Run: headless pygame with SDL's dummy video driver; simulated clock (each Clock.tick advances the game by its frame time, no real sleeping); random seed 0; keys injected as events and as key.get_pressed() state; mouse plan: one left click at the window centre at the start of phase 2, then a move to the lower-right quarter at the start of phase 3.
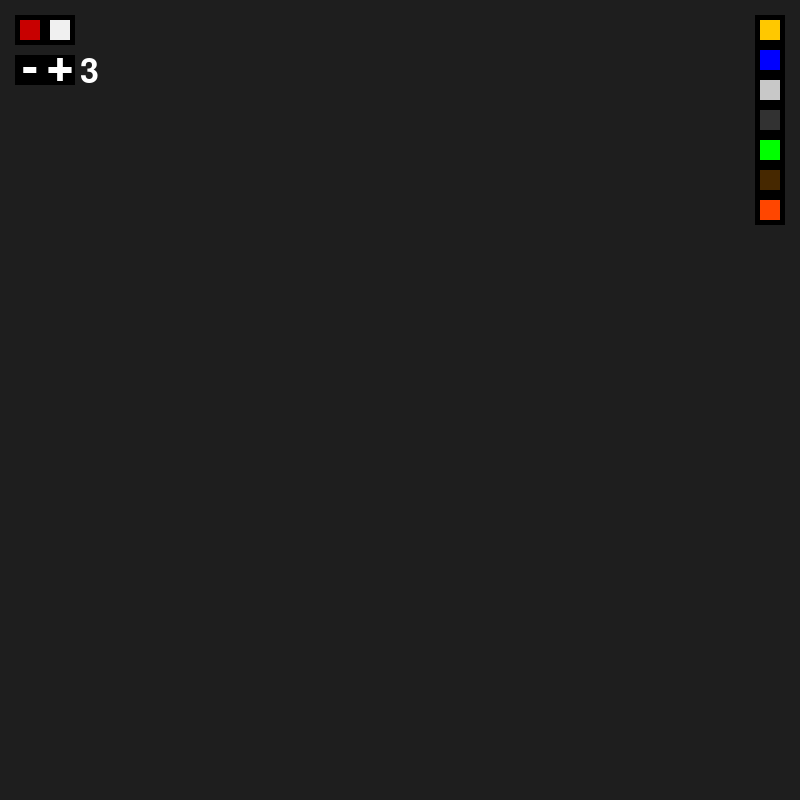
Frame 1 of 4 · flips 1–60 · no input
Frame 2 of 4 · flips 61–180 · clicked the window centre · tapped SPACE, RETURN · held RIGHT (→), D · screen unchanged from frame 1, image omitted
Frame 3 of 4 · flips 181–300 · moved the mouse to the lower-right quarter · held DOWN (↓), S · screen unchanged from frame 2, image omitted
Frame 4 of 4 · flips 301–420 · held LEFT (←), A, UP (↑), W · screen unchanged from frame 3, image omitted

The pygame program that drew these frames:

import sys
import threading
from math import floor, sqrt
from random import *
from time import sleep

import pygame

pygame.init()
clock = pygame.time.Clock()

blocksPW = 80
moveAmount = 10
renderSpeed = 30
screen_width = 800
screen_height = 800
screen = pygame.display.set_mode((screen_width, screen_height))
pygame.display.set_caption("simulation")


class block:
    def __init__(self, x, y, type, color, staticColor, colorVariant, liquid, flamable, lifetime):
        global areaCount
        self.x = x
        self.y = y
        self.type = type
        self.color = list(color)
        self.staticColor = staticColor
        self.colorVariant = list(colorVariant)
        self.liquid = liquid
        self.flamable = flamable
        self.lifetime = lifetime
        self.square = pygame.Rect(
            x*moveAmount, y*moveAmount, moveAmount, moveAmount)
        if self.lifetime != None:
            arr = list(lifetime)
            self.lifetime = floor((randint(arr[0], arr[1])/arr[2])*renderSpeed)
        if self.staticColor:
            r, g, b = 0, 0, 0
            if len(self.colorVariant) != 3:
                if self.color[0] != 0:
                    r = self.color[0]-randint(0, self.colorVariant[0])
                if self.color[1] != 0:
                    g = self.color[1]-randint(0, self.colorVariant[0])
                if self.color[2] != 0:
                    b = self.color[2]-randint(0, self.colorVariant[0])
            else:
                r = self.color[0]-randint(0, self.colorVariant[0])
                g = self.color[1]-randint(0, self.colorVariant[1])
                b = self.color[2]-randint(0, self.colorVariant[2])
            self.color = (r, g, b)

        z = randint(0, 1)
        areaCount += 1

        if areaCount == 1:
            area1.append(list((self.y, self.x, z)))
        elif areaCount == 2:
            area2.append(list((self.y, self.x, z)))
        elif areaCount == 3:
            area3.append(list((self.y, self.x, z)))
        elif areaCount == 4:
            area4.append(list((self.y, self.x, z)))
        elif areaCount == 5:
            area5.append(list((self.y, self.x, z)))
        elif areaCount == 6:
            area6.append(list((self.y, self.x, z)))
        elif areaCount == 7:
            area7.append(list((self.y, self.x, z)))
        elif areaCount == 8:
            area8.append(list((self.y, self.x, z)))
        elif areaCount == 9:
            area9.append(list((self.y, self.x, z)))
        elif areaCount == 10:
            area10.append(list((self.y, self.x, z)))
        elif areaCount == 11:
            area11.append(list((self.y, self.x, z)))
        elif areaCount == 12:
            area12.append(list((self.y, self.x, z)))
        elif areaCount == 13:
            area13.append(list((self.y, self.x, z)))
        elif areaCount == 14:
            area14.append(list((self.y, self.x, z)))
        elif areaCount == 15:
            area15.append(list((self.y, self.x, z)))
        else:
            area16.append(list((self.y, self.x, z)))
            areaCount = 0

    def render(self):
        if self.lifetime == 0:
            grid[self.y*blocksPW + self.x] = None
            return
        if self.lifetime != None:
            self.lifetime -= 1

        self.square.x = self.x*moveAmount
        self.square.y = self.y*moveAmount

        if self.staticColor:
            pygame.draw.rect(screen, self.color, self.square)
        else:
            if len(self.colorVariant) != 3:
                if self.color[0] != 0:
                    r = self.color[0]-randint(0, self.colorVariant[0])
                if self.color[1] != 0:
                    g = self.color[1]-randint(0, self.colorVariant[0])
                if self.color[2] != 0:
                    b = self.color[2]-randint(0, self.colorVariant[0])
            else:
                r = self.color[0]-randint(0, self.colorVariant[0])
                g = self.color[1]-randint(0, self.colorVariant[1])
                b = self.color[2]-randint(0, self.colorVariant[2])
            pygame.draw.rect(screen, (r, g, b), self.square)


class PMbutton:
    def __init__(self, pos, size, type):
        self.x, self.y = pos[0], pos[1]
        self.width, self.height = size[0], size[1]
        self.type = type
        self.rgb = (255, 255, 255)
        self.square = pygame.Rect(self.x, self.y, self.width, self.height)
        if self.type == "sub":
            font = pygame.font.SysFont(None, 70)
            self.text = font.render('-', True, self.rgb)
        if self.type == "add":
            font = pygame.font.SysFont(None, 70)
            self.text = font.render('+', True, self.rgb)

    def test(self, event, r, can):
        bg = pygame.Rect(self.x-5, self.y-5, self.width+10, self.height+10)
        pygame.draw.rect(screen, (0, 0, 0), bg)

        if self.x <= event[0] <= self.x+self.width and self.y <= event[1] <= self.y+self.height and can:
            if r >= 1 and self.type == "sub":
                r -= 1
            elif self.type == "add":
                r += 1

        if self.x <= event[0] <= self.x+self.width and self.y <= event[1] <= self.y+self.height:
            new = pygame.Rect(self.x-2, self.y-2, self.width+4, self.height+4)
            pygame.draw.rect(screen, (100, 100, 100), new)

        if self.type == "sub":
            screen.blit(self.text, (self.x+2, self.y-16))
            return r
        screen.blit(self.text, (self.x-4, self.y-18))
        return r


class button:
    def __init__(self, pos, rgb, size, type, function):
        self.x, self.y = pos[0], pos[1]
        self.width, self.height = size[0], size[1]
        self.rgb = rgb
        self.type = type
        self.function = function
        self.square = pygame.Rect(self.x, self.y, self.width, self.height)

    def test(self, event, selected, can):
        hover = False
        bg = pygame.Rect(self.x-5, self.y-5, self.width+10, self.height+10)
        pygame.draw.rect(screen, (0, 0, 0), bg)
        if self.x <= event[0] <= self.x+self.width and self.y <= event[1] <= self.y+self.height:
            hover = True
        if hover and can and self.function != None:
            self.function()
        if selected == self.type:
            new = pygame.Rect(self.x-2, self.y-2, self.width+4, self.height+4)
            pygame.draw.rect(screen, (255, 0, 0), new)
            pygame.draw.rect(screen, self.rgb, self.square)
            return selected, hover

        if hover and can:
            pygame.draw.rect(screen, self.rgb, self.square)
            selected = self.type
            hover = hover

        if hover:
            new = pygame.Rect(self.x-2, self.y-2, self.width+4, self.height+4)
            pygame.draw.rect(screen, self.rgb, new)
            return selected, hover

        pygame.draw.rect(screen, self.rgb, self.square)
        return selected, hover


def deleting(event, r):
    if event[0] >= screen_width-moveAmount or event[0] <= moveAmount or event[1] >= screen_height-moveAmount or event[1] <= 1:
        return
    x, y = floor(event[0]/moveAmount), floor(event[1]/moveAmount)
    for i in range(-r, r+1):
        for ii in range(-r, r+1):
            if sqrt(ii*ii + i*i) <= r:
                if x+ii <= 0 or y+i <= 0 or x+ii >= blocksPW or y+i >= blocksPW:
                    continue
                grid[(y+i)*blocksPW + x+ii] = None


def create(event, type, color, staticColor, colorVariant, liquid, flamable, lifetime):
    x, y = event[0], event[1]
    if x < 0 or y < 0 or x >= blocksPW or y >= blocksPW:
        return
    if grid[y*blocksPW + x] == None:
        grid[y*blocksPW + x] = block(x, y, type, color, staticColor,
                                     colorVariant, liquid, flamable, lifetime)


def createBall(event, r, type, color, staticColor, colorVariant, liquid, flamable, lifetime):
    x, y = floor(event[0]/moveAmount), floor(event[1]/moveAmount)
    for i in range(-r, r+1):
        for ii in range(-r, r+1):
            if sqrt(ii*ii + i*i) <= r:
                create((x+ii, y+i), type, color,
                       staticColor, colorVariant, liquid, flamable, lifetime)


def switch(pos1, pos2, val1, val2, i, sub1, sub2,):
    global grid
    grid[pos1] = val2
    grid[pos2] = val1
    i[0] += sub1
    i[1] += sub2
    return i


def moveSand(i):
    y = floor(i[0]*blocksPW)
    y1 = floor((i[0]+1)*blocksPW)
    y2 = floor((i[0]+2)*blocksPW)
    x = floor(i[1])

    if i[0] >= blocksPW-1:
        return i

    if grid[y1 + x] == None:
        if i[0] < blocksPW-2:
            if grid[y2 + x] == None:
                return switch(y + x, y2 + x, grid[y + x], None, i, 2, 0)
        return switch(y + x, y1 + x, grid[y + x], None, i, 1, 0)
    if grid[y1 + x].liquid:
        return switch(y + x, y1 + x, grid[y + x], grid[y1 + x], i, 0, 0)
    if x != 0:
        if grid[y1 + x-1] == None:
            return switch(y + x, y1 + x-1, grid[y + x], None, i, 1, -1)
        if grid[y1 + x-1].liquid:
            return switch(y + x, y1 + x-1, grid[y + x], grid[y1 + x-1], i, 0, 0)
    if y1 + x+1 >= numOfCells or x == blocksPW-1:
        return i
    if grid[y1 + x+1] == None:
        return switch(y + x, y1 + x+1, grid[y + x], None, i, 1, 1)
    if grid[y1 + x+1].liquid:
        return switch(y + x, y1 + x+1, grid[y + x], grid[y1 + x+1], i, 0, 0)
    return i


def moveWater(i):
    y = floor(i[0]*blocksPW)
    y1 = floor((i[0]+1)*blocksPW)
    y2 = floor((i[0]+2)*blocksPW)
    x = floor(i[1])

    if i[0] >= blocksPW-1:
        if grid[y + x-1] == None and x != 0 and i[2] == 0:
            return switch(y + x, y + x-1, grid[y + x], None, i, 0, -1)
        i[2] = 1
        if y + x+1 >= numOfCells:
            i[2] = 0
            return i
        if grid[y + x+1] == None and x != blocksPW-1:
            return switch(y + x, y + x+1, grid[y + x], None, i, 0, +1)
        i[2] = 0
        return i
    if y1 + x < numOfCells:
        if grid[y1 + x] == None:
            i[2] = randint(0, 1)
            if y2 + x < numOfCells:
                if grid[y2 + x] == None:
                    return switch(y + x, y2 + x, grid[y + x], None, i, 2, 0)
            return switch(y + x, y1 + x, grid[y + x], None, i, 1, 0)
    if y1 + x < numOfCells:
        if grid[y1 + x-1] == None and x != 0:
            return switch(y + x, y1 + x-1, grid[y + x], None, i, 1, -1)
    if y1 + x+1 >= numOfCells:
        return i
    if grid[y1 + x+1] == None and x != blocksPW-1:
        return switch(y + x, y1 + x+1, grid[y + x], None, i, 1, 1)
    if grid[y + x-1] == None and x != 0 and i[2] == 0:
        return switch(y + x, y + x-1, grid[y + x], None, i, 0, -1)
    i[2] = 1
    if y + x+1 >= numOfCells:
        i[2] = 0
        return i
    if grid[y + x+1] == None and x != blocksPW-1:
        return switch(y + x, y + x+1, grid[y + x], None, i, 0, 1)
    i[2] = 0
    return i


def moveAcid(i):
    y = floor(i[0]*blocksPW)
    y1 = floor((i[0]+1)*blocksPW)
    y2 = floor((i[0]+2)*blocksPW)
    ym1 = floor((i[0]-1)*blocksPW)
    x = floor(i[1])

    if randint(1, 20) != 1:
        return moveWater(i)
    smoke = block(x, y, "smoke", (100, 100, 100),
                  True, (0,), True, False, None)

    if i[0] >= blocksPW-1:
        if x != 0 and i[2] == 0 and grid[y + x-1] != None:
            if grid[y + x-1].type != "acid" and grid[y + x-1].type != "smoke":
                return switch(y + x, y + x-1, smoke, None, i, 0, -1)
        i[2] = 1
        if y + x+1 >= numOfCells:
            i[2] = 0
            return i
        if x != blocksPW-1 and grid[y + x+1] != None:
            if grid[y + x+1].type != "acid" and grid[y + x+1].type != "smoke":
                return switch(y + x, y + x+1, smoke, None, i, 0, 1)
        i[2] = 0
        return i

    if grid[y1 + x] != None:
        if grid[y1 + x].type != "acid" and grid[y1 + x].type != "smoke":
            i[2] = randint(0, 1)
            return switch(y + x, y1 + x, smoke, None, i, 1, 0)
    if x != 0 and grid[y1 + x-1] != None:
        if grid[y1 + x-1].type != "acid" and grid[y1 + x-1].type != "smoke":
            return switch(y + x, y1 + x-1, smoke, None, i, 1, -1)
    if y1 + x+1 >= numOfCells:
        return i
    if x != blocksPW-1 and grid[y1 + x+1] != None:
        if grid[y1 + x+1].type != "acid" and grid[y1 + x+1].type != "smoke":
            return switch(y + x, y1 + x+1, smoke, None, i, 1, 1)
    if x != 0 and i[2] == 0 and grid[y + x-1] != None:
        if grid[y + x-1].type != "acid" and grid[y + x-1].type != "smoke":
            return switch(y + x, y + x-1, smoke, None, i, 0, -1)
    i[2] = 1
    if y + x+1 >= numOfCells:
        i[2] = 0
        return i
    if x != blocksPW-1 and grid[y + x+1] != None:
        if grid[y + x+1].type != "acid" and grid[y + x+1].type != "smoke":
            return switch(y + x, y + x+1, smoke, None, i, 0, 1)

    if x != blocksPW-1 and grid[ym1 + x] != None:
        if grid[ym1 + x].type != "acid" and grid[ym1 + x].type != "smoke":
            return switch(y + x, ym1 + x, smoke, None, i, -1, 0)
    if x != 0 and grid[ym1 + x-1] != None:
        if grid[ym1 + x-1].type != "acid" and grid[ym1 + x-1].type != "smoke":
            return switch(y + x, ym1 + x-1, smoke, None, i, -1, -1)
    if y1 + x+1 >= numOfCells:
        return i
    if x != blocksPW-1 and grid[ym1 + x+1] != None:
        if grid[ym1 + x+1].type != "acid" and grid[ym1 + x+1].type != "smoke":
            return switch(y + x, ym1 + x+1, smoke, None, i, -1, 1)

    i[2] = 0
    return i


def moveFire(i):
    y = floor(i[0]*blocksPW)
    y1 = floor((i[0]+1)*blocksPW)
    ym1 = floor((i[0]-1)*blocksPW)
    x = floor(i[1])
    smoke = block(y, x, "smoke", (100, 100, 100),
                  True, (0,), True, False, None)

    if i[0] < blocksPW-1:
        if y1 + x >= numOfCells:
            return i
        if grid[y1 + x] != None:
            if randint(1, 100) <= grid[y1 + x].flamable:
                fire = block(x, y, "fire", (255, 180, 0), False,
                             (0, 110, 0), False, False, (100, 200, 100))
                i = switch(y + x, y1 + x, fire, smoke, i, 0, 0)

        if x >= 0 and grid[y1 + x-1] != None:
            if randint(1, 100) <= grid[y1 + x-1].flamable:
                fire = block(x, y, "fire", (255, 180, 0), False,
                             (0, 110, 0), False, False, (100, 200, 100))
                i = switch(y + x, y1 + x-1, fire, smoke, i, 0, 0)

        if y1 + x+1 >= numOfCells:
            return i
        if x != blocksPW-1 and grid[y1 + x+1] != None:
            if randint(1, 100) <= grid[y1 + x+1].flamable:
                fire = block(x, y, "fire", (255, 180, 0), False,
                             (0, 110, 0), False, False, (100, 200, 100))
                i = switch(y + x, y1 + x+1, fire, smoke, i, 0, 0)

    if x >= 0 and grid[y + x-1] != None:
        if randint(1, 100) <= grid[y + x-1].flamable:
            fire = block(x, y, "fire", (255, 180, 0), False,
                         (0, 110, 0), False, False, (100, 200, 100))
            i = switch(y + x, y + x-1, fire, smoke, i, 0, 0)

    if y + x+1 >= numOfCells:
        return i

    if x != blocksPW-1 and grid[y + x+1] != None:
        if randint(1, 100) <= grid[y + x+1].flamable:
            fire = block(x, y, "fire", (255, 180, 0), False,
                         (0, 110, 0), False, False, (100, 200, 100))
            i = switch(y + x, y + x+1, fire, smoke, i, 0, 0)

    if x != blocksPW-1 and grid[ym1 + x] != None:
        if randint(1, 100) <= grid[ym1 + x].flamable:
            fire = block(x, y, "fire", (255, 180, 0), False,
                         (0, 110, 0), False, False, (100, 200, 100))
            i = switch(y + x, ym1 + x, fire, smoke, i, 0, 0)

    if x >= 0 and grid[ym1 + x-1] != None:
        if randint(1, 100) <= grid[ym1 + x-1].flamable:
            fire = block(x, y, "fire", (255, 180, 0), False,
                         (0, 110, 0), False, False, (100, 200, 100))
            i = switch(y + x, ym1 + x-1, fire, smoke, i, 0, 0)

    if y1 + x+1 >= numOfCells:
        return i

    if x != blocksPW-1 and grid[ym1 + x+1] != None:
        if randint(1, 100) <= grid[ym1 + x+1].flamable:
            fire = block(x, y, "fire", (255, 180, 0), False,
                         (0, 110, 0), False, False, (100, 200, 100))
            i = switch(y + x, ym1 + x+1, fire, smoke, i, 0, 0)

    if randint(1, 10) == 1 and i[0] < blocksPW-3:
        return moveWater(i)
    return i


def moveSmoke(i):
    y = floor(i[0]*blocksPW)
    y1 = floor((i[0]-1)*blocksPW)
    y2 = floor((i[0]-2)*blocksPW)
    x = floor(i[1])

    if i[0] <= 0:
        if grid[y + x].lifetime == None:
            grid[y + x].lifetime = floor(randint(50, 250)/100*renderSpeed)
            return i
        if grid[y + x-1] == None and x != 0 and i[2] == 0:
            return switch(y + x, y + x-1, grid[y + x], None, i, 0, -1)
        i[2] = 1
        if y + x+1 >= numOfCells:
            i[2] = 0
            return i
        if grid[y + x+1] == None and x != blocksPW-1:
            return switch(y + x, y + x+1, grid[y + x], None, i, 0, 1)
        i[2] = 0
        return i

    if grid[y1 + x] == None:
        i[2] = randint(0, 1)
        if i[0] > 2:
            if grid[y2 + x] == None:
                return switch(y + x, y2 + x, grid[y + x], None, i, -2, 0)
        return switch(y + x, y1 + x, grid[y + x], None, i, -1, 0)

    if grid[y1 + x].liquid and grid[y1 + x].type != "smoke":
        return switch(y + x, y1 + x, grid[y + x], grid[y1 + x], i, 0, 0)
    if grid[y1 + x-1] == None and x != 0:
        return switch(y + x, y1 + x-1, grid[y + x], None, i, -1, -1)
    if x != 0:
        if grid[y1 + x-1].liquid and grid[y1 + x-1].type != "smoke":
            return switch(y + x, y1 + x-1, grid[y + x], grid[y1 + x-1], i, 0, 0)
    if y1 + x+1 >= numOfCells:
        return i
    if grid[y1 + x+1] == None and x != blocksPW-1:
        return switch(y + x, y1 + x+1, grid[y + x], None, i, -1, 1)
    if x != blocksPW-1:
        if grid[y1 + x+1].liquid and grid[y1 + x+1].type != "smoke":
            return switch(y + x, y1 + x+1, grid[y + x], grid[y1 + x+1], i, 0, 0)
    if grid[y + x-1] == None and x != 0 and i[2] == 0:
        return switch(y + x, y + x-1, grid[y + x], None, i, 0, -1)
    i[2] = 1
    if y + x+1 >= numOfCells:
        i[2] = 0
        return i
    if grid[y + x+1] == None and x != blocksPW-1:
        return switch(y + x, y + x+1, grid[y + x], None, i, 0, 1)

    i[2] = 0
    return i


def render(arr):
    for i in arr:
        pos = i[0]*blocksPW + i[1]
        if pos >= len(grid):
            arr.remove(i)
            continue
        if grid[pos] == None:
            arr.remove(i)
            # print("elements: ", len(area1)+len(area2)+len(area3)+len(area4)+len(area5)+len(area6)+len(area7) +
            #      len(area8)+len(area9)+len(area10)+len(area11)+len(area12)+len(area13)+len(area14)+len(area15)+len(area16))
            continue
        if grid[pos].type == "water" or grid[pos].type == "oil":
            i = moveWater(i)
        elif grid[pos].type == "sand":
            i = moveSand(i)
        elif grid[pos].type == "smoke":
            i = moveSmoke(i)
        elif grid[pos].type == "acid":
            i = moveAcid(i)
        elif grid[pos].type == "fire":
            i = moveFire(i)
        grid[i[0]*blocksPW + i[1]].x = i[1]
        grid[i[0]*blocksPW + i[1]].y = i[0]
        grid[i[0]*blocksPW + i[1]].render()


def mainRender():
    thread1 = threading.Thread(target=render(area1))
    thread2 = threading.Thread(target=render(area2))
    thread3 = threading.Thread(target=render(area3))
    thread4 = threading.Thread(target=render(area4))
    thread5 = threading.Thread(target=render(area5))
    thread6 = threading.Thread(target=render(area6))
    thread7 = threading.Thread(target=render(area7))
    thread8 = threading.Thread(target=render(area8))
    thread9 = threading.Thread(target=render(area9))
    thread10 = threading.Thread(target=render(area10))
    thread11 = threading.Thread(target=render(area11))
    thread12 = threading.Thread(target=render(area12))
    thread13 = threading.Thread(target=render(area13))
    thread14 = threading.Thread(target=render(area14))
    thread15 = threading.Thread(target=render(area15))
    thread16 = threading.Thread(target=render(area16))
    thread1.start()
    thread2.start()
    thread3.start()
    thread4.start()
    thread5.start()
    thread6.start()
    thread7.start()
    thread8.start()
    thread9.start()
    thread10.start()
    thread11.start()
    thread12.start()
    thread13.start()
    thread14.start()
    thread15.start()
    thread16.start()


def reset():
    global grid, allSand, allWater, allStone
    global deleting
    global area1, area2, area3, area4
    global area5, area6, area7, area8
    global area9, area10, area11, area12
    global area13, area14, area15, area16

    numOfCells = blocksPW*blocksPW
    grid = [None]*numOfCells
    area1, area2, area3, area4 = [], [], [], []
    area5, area6, area7, area8 = [], [], [], []
    area9, area10, area11, area12 = [], [], [], []
    area13, area14, area15, area16 = [], [], [], []


def main():
    elementButtons = [
        button([760, 20], (255, 200, 0), [20, 20], "sand", None),
        button([760, 50], (0, 0, 255), [20, 20], "water", None),
        button([760, 140], (0, 255, 0), [20, 20], "acid", None),
        button([760, 80], (200, 200, 200), [20, 20], "stone", None),
        button([760, 110], (50, 50, 50), [20, 20], "oil", None),
        button([760, 170], (70, 40, 0), [20, 20], "wood", None),
        button([760, 200], (255, 70, 0), [20, 20], "fire", None),
        button([20, 20], (200, 0, 0), [20, 20], "delete", None),
    ]
    reset_button = button([50, 20], (240, 240, 240), [20, 20], "", reset)
    sub_button = PMbutton([20, 60], [20, 20], "sub")
    add_button = PMbutton([50, 60], [20, 20], "add")
    r = 3
    selected = ""

    while True:
        # print(len(area1), len(area2), len(area3), len(area4), len(area5), len(area6), len(area7), len(area8), len(
        #    area9), len(area10), len(area11), len(area12), len(area13), len(area14), len(area15), len(area16))
        can = True
        clicked = False
        for event in pygame.event.get():
            if event.type == pygame.QUIT:
                pygame.quit()
                sys.exit()
            if event.type == pygame.MOUSEBUTTONDOWN:
                clicked = True
        screen.fill((30, 30, 30))
        mainRender()
        mouse = pygame.mouse.get_pos()
        for i in elementButtons:
            selected, a = i.test(mouse, selected, clicked)
            if a:
                can = False

        reset_button.test(mouse, None, clicked)
        r = sub_button.test(mouse, r, clicked)
        r = add_button.test(mouse, r, clicked)
        font = pygame.font.SysFont(None, 50)
        text = font.render(str(r), True, (255, 255, 255))
        screen.blit(text, (80, 55))

        if pygame.mouse.get_pressed()[0] and can:
            if selected == "sand":
                createBall(pygame.mouse.get_pos(), r, "sand",
                           (255, 200, 0), True, (20, 0), False, 0, None)
            if selected == "water":
                createBall(pygame.mouse.get_pos(), r, "water",
                           (0, 0, 225), False, (0, 0, 25), True, 0, None)
            if selected == "acid":
                createBall(pygame.mouse.get_pos(), r, "acid",
                           (0, 255, 0), False, (0, 25, 0), True, 0, None)
            if selected == "stone":
                createBall(pygame.mouse.get_pos(), r, "stone",
                           (200, 200, 200), True, (25,), False, 0, None)
            if selected == "oil":
                createBall(pygame.mouse.get_pos(), r, "oil",
                           (15, 15, 15), False, (15,), True, 80, None)
            if selected == "wood":
                createBall(pygame.mouse.get_pos(), r, "wood",
                           (75, 45, 0), True, (10, 5, 0), False, 12, None)
            if selected == "fire":
                createBall(pygame.mouse.get_pos(), r, "fire",
                           (255, 180, 0), False, (0, 110, 0), False, False, (10, 75, 100))
            if selected == "delete":
                deleting(pygame.mouse.get_pos(), r)

        pygame.display.flip()
        clock.tick(renderSpeed)


numOfCells = blocksPW*blocksPW
grid = [None]*numOfCells
area1, area2, area3, area4 = [], [], [], []
area5, area6, area7, area8 = [], [], [], []
area9, area10, area11, area12 = [], [], [], []
area13, area14, area15, area16 = [], [], [], []
areaCount = 0


main()
sys.exit()
